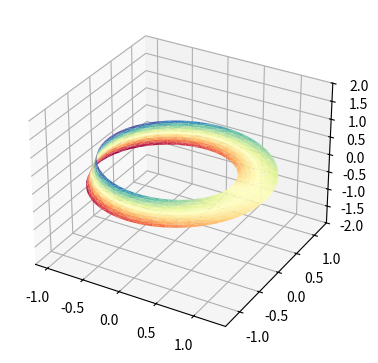

This figure's Python source:
'''
===========================
More triangular 3D surfaces
===========================

Two additional examples of plotting surfaces with triangular mesh.

The first demonstrates use of plot_trisurf's triangles argument, and the
second sets a Triangulation object's mask and passes the object directly
to plot_trisurf.
'''

import numpy as np
import matplotlib.pyplot as plt
import matplotlib.tri as mtri

# This import registers the 3D projection, but is otherwise unused.
from mpl_toolkits.mplot3d import Axes3D  # noqa: F401 unused import


fig = plt.figure(figsize=plt.figaspect(.5))

#============
# First plot
#============

# Make a mesh in the space of parameterisation variables u and v
u = np.linspace(0, 2.0 * np.pi, endpoint=True, num=50)
v = np.linspace(-0.5, 0.5, endpoint=True, num=10)
u, v = np.meshgrid(u, v)
u, v = u.flatten(), v.flatten()

# This is the Mobius mapping, taking a u, v pair and returning an x, y, z
# triple
x = (1 + 0.5 * v * np.cos(u / 2.0)) * np.cos(u)
y = (1 + 0.5 * v * np.cos(u / 2.0)) * np.sin(u)
z = 0.5 * v * np.sin(u / 2.0)

# Triangulate parameter space to determine the triangles
tri = mtri.Triangulation(u, v)

# Plot the surface.  The triangles in parameter space determine which x, y, z
# points are connected by an edge.
ax = fig.add_subplot(1, 2, 1, projection='3d')
ax.plot_trisurf(x, y, z, triangles=tri.triangles, cmap=plt.cm.Spectral)
ax.set_zlim(-2, 2)

                         
#============
# Second plot
#============

# Make parameter spaces radii and angles.
#n_angles = 36
#n_radii = 8
#min_radius = 0.25
#radii = np.linspace(min_radius, 0.95, n_radii)
#
#angles = np.linspace(0, 2*np.pi, n_angles, endpoint=False)
#angles = np.repeat(angles[..., np.newaxis], n_radii, axis=1)
#angles[:, 1::2] += np.pi/n_angles
#
## Map radius, angle pairs to x, y, z points.
#x = (radii*np.cos(angles)).flatten()
#y = (radii*np.sin(angles)).flatten()
#z = (np.cos(radii)*np.cos(3*angles)).flatten()
#
## Create the Triangulation; no triangles so Delaunay triangulation created.
#triang = mtri.Triangulation(x, y)
#
## Mask off unwanted triangles.
#xmid = x[triang.triangles].mean(axis=1)
#ymid = y[triang.triangles].mean(axis=1)
#mask = np.where(xmid**2 + ymid**2 < min_radius**2, 1, 0)
#triang.set_mask(mask)
#
## Plot the surface.
#ax = fig.add_subplot(1, 2, 2, projection='3d')
#ax.plot_trisurf(triang, z, cmap=plt.cm.CMRmap)


plt.show()
